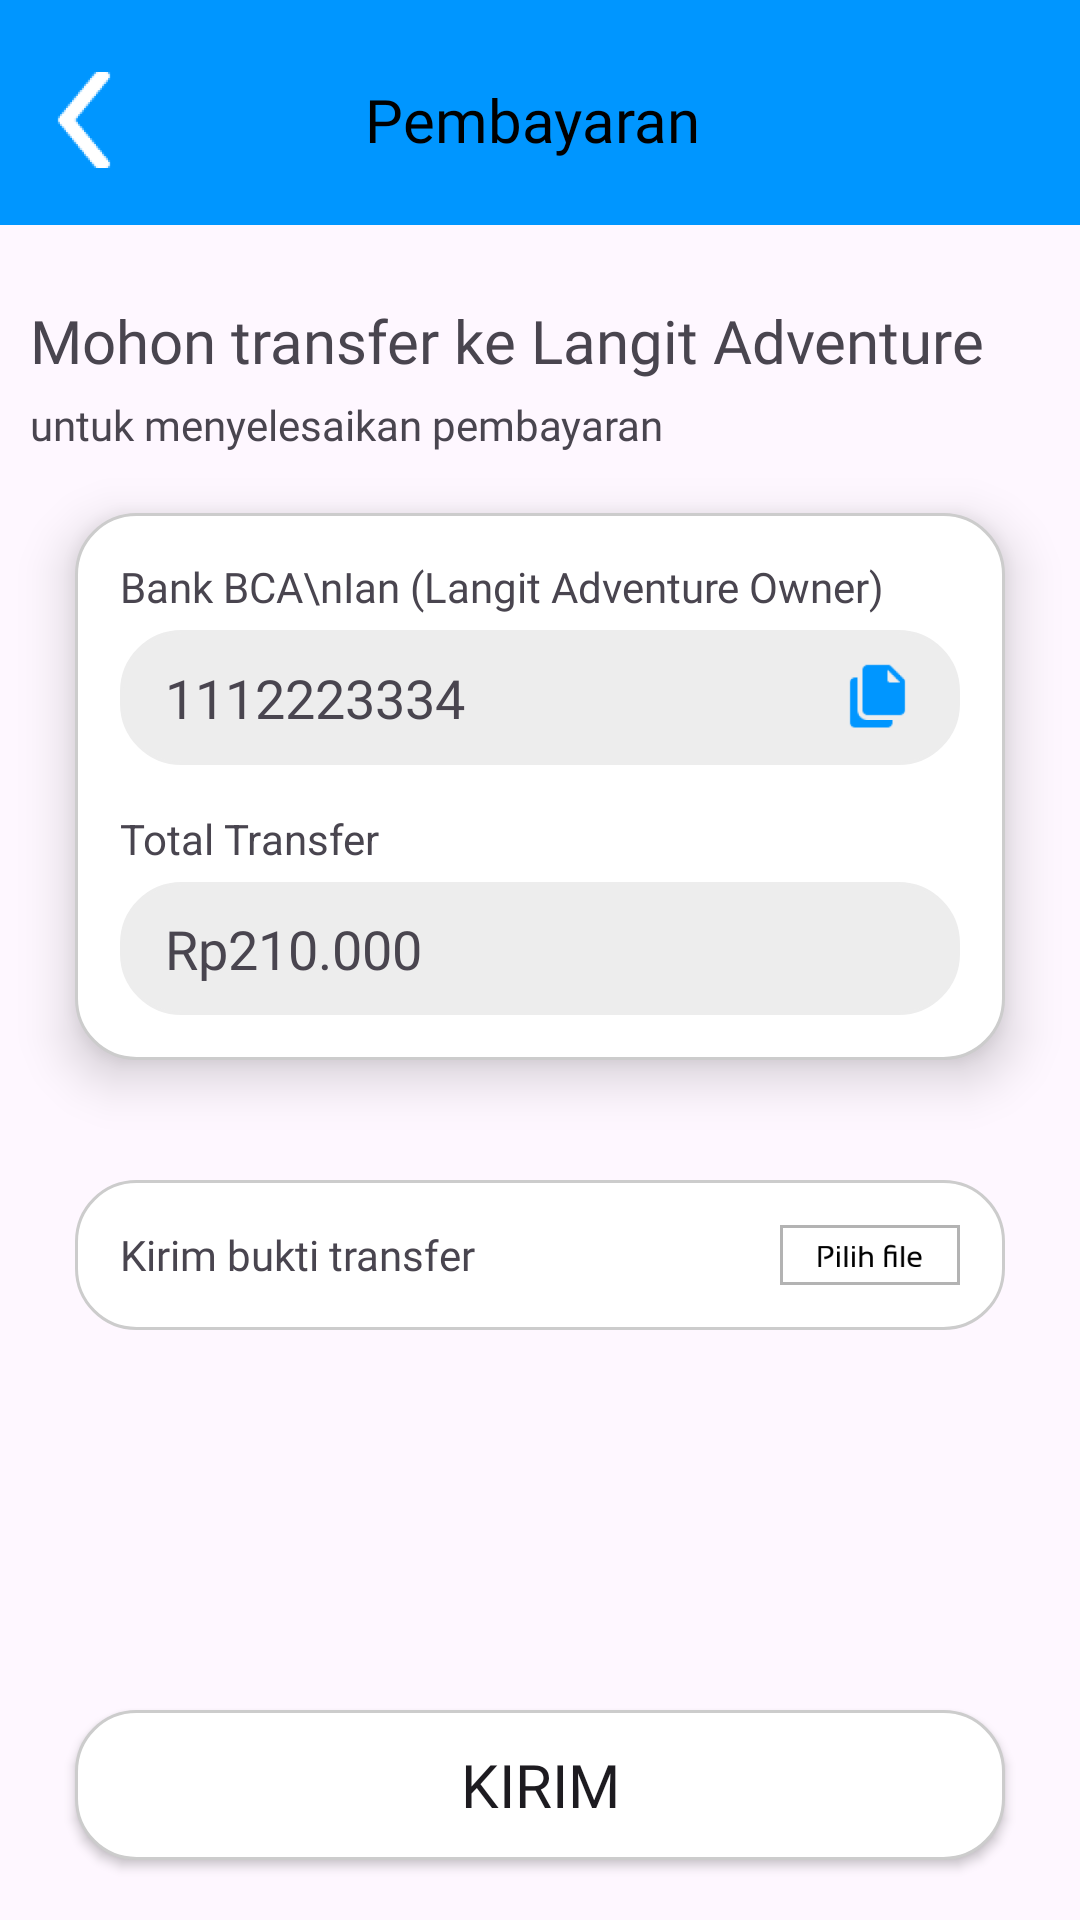

The Android layout XML behind this screen, and the referenced resources:
<!-- AndroidManifest.xml: application theme Theme.LangitAdventure -->
<!-- res/layout/activity_payment.xml -->
<?xml version="1.0" encoding="utf-8"?>
<androidx.constraintlayout.widget.ConstraintLayout xmlns:android="http://schemas.android.com/apk/res/android"
    xmlns:app="http://schemas.android.com/apk/res-auto"
    xmlns:tools="http://schemas.android.com/tools"
    android:id="@+id/main"
    android:layout_width="match_parent"
    android:layout_height="match_parent"
    tools:context=".PaymentActivity">

    <LinearLayout
        android:id="@+id/linearLayoutTopBarPayment"
        android:layout_width="match_parent"
        android:layout_height="wrap_content"
        android:orientation="horizontal"
        android:background="@color/mainblue"
        android:paddingTop="20dp"
        android:paddingBottom="15dp"
        android:paddingStart="10dp"
        android:paddingEnd="15dp"
        app:layout_constraintTop_toTopOf="parent"
        app:layout_constraintStart_toStartOf="parent"
        app:layout_constraintEnd_toEndOf="parent">

        <ImageButton
            android:id="@+id/imageButtonBack"
            android:layout_width="40dp"
            android:layout_height="40dp"
            android:background="@drawable/back"/>

        <FrameLayout
            android:layout_width="0dp"
            android:layout_height="wrap_content"
            android:layout_weight="1"
            android:layout_gravity="center">

            <TextView
                android:id="@+id/textViewPembayaran"
                android:layout_width="wrap_content"
                android:layout_height="wrap_content"
                android:gravity="center"
                android:textSize="20sp"
                android:fontFamily="@font/sansation_bold"
                android:text="Pembayaran"
                android:textColor="@color/black"
                android:layout_gravity="center"/>
        </FrameLayout>

        <View
            android:layout_width="40dp"
            android:layout_height="40dp"/>

    </LinearLayout>

    <TextView
        android:id="@+id/textViewTransferKeLangitAdventure"
        android:layout_width="wrap_content"
        android:layout_height="wrap_content"
        android:layout_marginTop="25dp"
        android:layout_marginHorizontal="10dp"
        app:layout_constraintTop_toBottomOf="@+id/linearLayoutTopBarPayment"
        app:layout_constraintStart_toStartOf="parent"
        android:textSize="20sp"
        android:fontFamily="@font/sansation_bold"
        android:text="Mohon transfer ke Langit Adventure"/>

    <TextView
        android:id="@+id/textViewMenyelesaikanPembayaran"
        android:layout_width="wrap_content"
        android:layout_height="wrap_content"
        android:layout_marginTop="5dp"
        android:layout_marginHorizontal="10dp"
        app:layout_constraintTop_toBottomOf="@id/textViewTransferKeLangitAdventure"
        app:layout_constraintStart_toStartOf="parent"
        android:textSize="14sp"
        android:fontFamily="@font/sansation_regular"
        android:text="untuk menyelesaikan pembayaran"/>

    <LinearLayout
        android:id="@+id/linearLayoutPaymentContainer"
        android:layout_width="match_parent"
        android:layout_height="wrap_content"
        android:orientation="vertical"
        android:layout_marginTop="20dp"
        android:layout_marginBottom="40dp"
        android:layout_marginHorizontal="25dp"
        android:paddingVertical="15dp"
        android:paddingHorizontal="15dp"
        app:layout_constraintTop_toBottomOf="@+id/textViewMenyelesaikanPembayaran"
        app:layout_constraintStart_toStartOf="parent"
        app:layout_constraintEnd_toEndOf="parent"
        android:elevation="10dp"
        android:background="@drawable/oval">

        <TextView
            android:layout_width="wrap_content"
            android:layout_height="wrap_content"
            android:textSize="14sp"
            android:fontFamily="@font/sansation_regular"
            android:text="Bank BCA\nIan (Langit Adventure Owner)"/>

        <LinearLayout
            android:layout_width="match_parent"
            android:layout_height="wrap_content"
            android:layout_marginTop="5dp"
            android:layout_marginBottom="15dp"
            android:paddingVertical="10dp"
            android:paddingHorizontal="15dp"
            android:orientation="horizontal"
            android:background="@drawable/oval"
            android:backgroundTint="@color/lightgray">

            <TextView
                android:id="@+id/textViewNomorRekening"
                android:layout_width="wrap_content"
                android:layout_height="wrap_content"
                android:layout_gravity="center"
                android:textSize="18sp"
                android:fontFamily="@font/sansation_bold"
                android:text="1112223334"/>

            <FrameLayout
                android:layout_width="0dp"
                android:layout_height="wrap_content"
                android:layout_weight="1">
            
            <ImageButton
                android:id="@+id/imageButtonCopy"
                android:layout_width="25dp"
                android:layout_height="25dp"
                android:layout_gravity="end"
                android:background="@drawable/copy"/>

            </FrameLayout>
        </LinearLayout>

        <TextView
            android:layout_width="wrap_content"
            android:layout_height="wrap_content"
            android:text="Total Transfer"/>

        <LinearLayout
            android:layout_width="match_parent"
            android:layout_height="wrap_content"
            android:layout_marginTop="5dp"
            android:paddingVertical="10dp"
            android:paddingHorizontal="15dp"
            android:orientation="horizontal"
            android:background="@drawable/oval"
            android:backgroundTint="@color/lightgray">

            <TextView
                android:id="@+id/textViewTotalTransfer"
                android:layout_width="wrap_content"
                android:layout_height="wrap_content"
                android:layout_gravity="center"
                android:textSize="18sp"
                android:fontFamily="@font/sansation_bold"
                android:text="Rp210.000"/>

        </LinearLayout>

    </LinearLayout>

    <LinearLayout
        android:id="@+id/linearLayoutKirimBuktiTransfer"
        android:layout_width="match_parent"
        android:layout_height="wrap_content"
        android:orientation="horizontal"
        app:layout_constraintTop_toBottomOf="@id/linearLayoutPaymentContainer"
        app:layout_constraintStart_toStartOf="parent"
        app:layout_constraintEnd_toEndOf="parent"
        android:layout_marginVertical="40dp"
        android:layout_marginHorizontal="25dp"
        android:layout_marginBottom="10dp"
        android:paddingVertical="15dp"
        android:paddingHorizontal="15dp"
        android:background="@drawable/oval">

        <TextView
            android:layout_width="wrap_content"
            android:layout_height="wrap_content"
            android:layout_gravity="center"
            android:textSize="14sp"
            android:fontFamily="@font/sansation_regular"
            android:text="Kirim bukti transfer"/>

        <FrameLayout
            android:layout_width="0dp"
            android:layout_height="wrap_content"
            android:layout_weight="1">
        
            <ImageButton
                android:id="@+id/imageButtonPilihFile"
                android:layout_width="60dp"
                android:layout_height="20dp"
                android:layout_gravity="end"
                android:background="@drawable/pilih_file"/>

        </FrameLayout>

    </LinearLayout>

    <TextView
        android:id="@+id/textViewFileChosen"
        android:layout_width="wrap_content"
        android:layout_height="wrap_content"
        android:layout_marginTop="10dp"
        app:layout_constraintTop_toBottomOf="@id/linearLayoutKirimBuktiTransfer"
        app:layout_constraintStart_toStartOf="parent"
        app:layout_constraintEnd_toEndOf="parent"
        android:visibility="gone"
        android:textColor="@color/black"
        android:fontFamily="@font/sansation_regular"
        android:text="File telah dipilih"/>
    
    <Button
        android:id="@+id/buttonPaymentKirim"
        android:layout_width="match_parent"
        android:layout_height="50dp"
        android:layout_marginHorizontal="25dp"
        android:layout_marginBottom="20dp"
        app:layout_constraintBottom_toBottomOf="parent"
        app:layout_constraintStart_toStartOf="parent"
        app:layout_constraintEnd_toEndOf="parent"
        android:background="@drawable/oval"
        android:textSize="20sp"
        android:fontFamily="@font/sansation_bold"
        android:text="KIRIM"/>


</androidx.constraintlayout.widget.ConstraintLayout>
<!-- resources referenced by this layout -->
<resources>
  <color name="black">#FF000000</color>
  <color name="lightgray">#EDEDED</color>
  <color name="mainblue">#0096FF</color>
  <!-- drawable back: png bitmap (drawable, 2685 bytes) -->
  <!-- drawable copy: png bitmap (drawable, 1833 bytes) -->
  <!-- drawable oval (drawable) -->
  <?xml version="1.0" encoding="utf-8"?>
  <shape xmlns:android="http://schemas.android.com/apk/res/android"
      android:shape="rectangle">
      <corners android:radius="20dp"/>
      <solid android:color="@color/white"/>
      <stroke android:width="1dp" android:color="#CCCCCC"/>
  
  </shape>
  <!-- drawable pilih_file: png bitmap (drawable, 1440 bytes) -->
  <style name="Theme.LangitAdventure" parent="Base.Theme.LangitAdventure" />
  <color name="white">#FFFFFFFF</color>
  <style name="Base.Theme.LangitAdventure" parent="Theme.Material3.DayNight.NoActionBar">
          
           <item name="colorPrimary">@color/mainblue</item>
      </style>
</resources>
